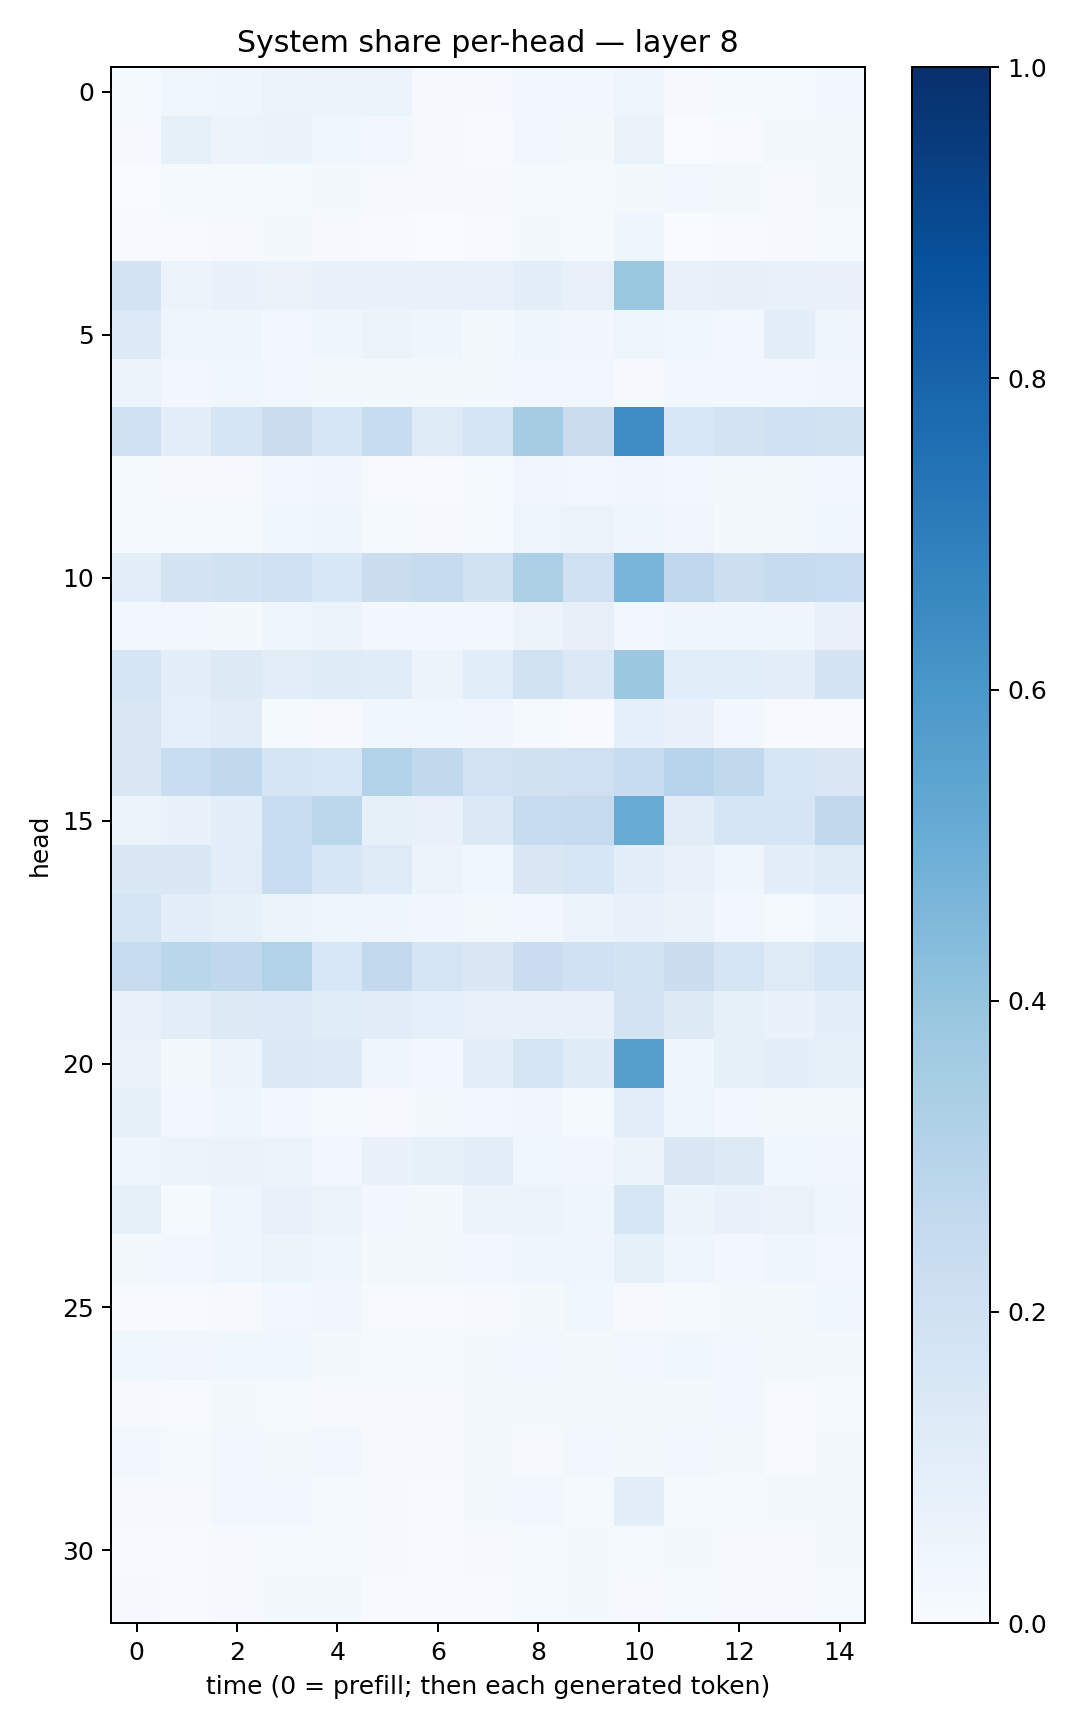

The table this chart was drawn from, first rows:
0.013020001, 0.03866052, 0.04350567, 0.0583788, 0.059589293, 0.052597836, 0.010887421, 0.011552474, 0.027697269, 0.029448783, 0.042402346, 0.008389494, 0.013386533, 0.014682827, 0.028762905
0.0109, 0.08417, 0.05539, 0.06501, 0.03846, 0.03016, 0.00844, 0.006077, 0.02477, 0.02219, 0.06618, 0.002864, 0.00705, 0.02142, 0.02213
0.003414, 0.01221, 0.01335, 0.01318, 0.0184, 0.01101, 0.008273, 0.009167, 0.01533, 0.01553, 0.01752, 0.02901, 0.01706, 0.01088, 0.01872
0.006681, 0.006287, 0.008748, 0.01608, 0.01098, 0.007032, 0.003745, 0.005526, 0.01812, 0.01271, 0.04625, 0.003742, 0.004953, 0.009621, 0.01218
0.1826, 0.05786, 0.06782, 0.06519, 0.07237, 0.06902, 0.07255, 0.07435, 0.09919, 0.07122, 0.3893, 0.07736, 0.08171, 0.07254, 0.0701
0.1341, 0.04667, 0.04348, 0.02742, 0.0446, 0.05447, 0.04215, 0.02098, 0.04221, 0.03431, 0.04734, 0.0384, 0.02817, 0.09936, 0.04962
0.0528, 0.02468, 0.03852, 0.02369, 0.02164, 0.01688, 0.01717, 0.02228, 0.0245, 0.02756, 0.0112, 0.03085, 0.02498, 0.03054, 0.03309
0.2002, 0.09386, 0.1705, 0.2243, 0.1607, 0.2388, 0.1242, 0.1674, 0.3495, 0.2229, 0.637, 0.1557, 0.178, 0.2014, 0.1906
0.01554, 0.01167, 0.01023, 0.02794, 0.03327, 0.006489, 0.004895, 0.01216, 0.03397, 0.02737, 0.03268, 0.02382, 0.01836, 0.01737, 0.02881
0.01258, 0.01467, 0.01426, 0.03741, 0.04095, 0.01269, 0.01042, 0.0131, 0.04722, 0.0526, 0.04389, 0.03482, 0.02073, 0.02239, 0.03636
0.09769, 0.1763, 0.1908, 0.2107, 0.1546, 0.2193, 0.2459, 0.1915, 0.3338, 0.2037, 0.4661, 0.2681, 0.2168, 0.2441, 0.2314
0.02469, 0.02873, 0.02097, 0.04305, 0.05609, 0.02461, 0.0261, 0.02537, 0.05859, 0.07888, 0.02666, 0.04509, 0.03936, 0.04217, 0.07794
0.1702, 0.09967, 0.1318, 0.104, 0.1176, 0.1168, 0.05666, 0.1072, 0.1918, 0.1406, 0.3826, 0.1086, 0.109, 0.09799, 0.1759
0.1519, 0.08711, 0.1108, 0.01249, 0.007859, 0.03848, 0.03766, 0.03385, 0.01424, 0.005435, 0.08634, 0.0741, 0.02532, 0.007325, 0.007465
0.1464, 0.2309, 0.2644, 0.1718, 0.1558, 0.3103, 0.2656, 0.1817, 0.1964, 0.2055, 0.2391, 0.2957, 0.2646, 0.1611, 0.1448
0.06068, 0.06943, 0.09879, 0.234, 0.2795, 0.08431, 0.07497, 0.1369, 0.2345, 0.245, 0.5102, 0.1103, 0.169, 0.1676, 0.2628
0.1455, 0.1484, 0.105, 0.2337, 0.1608, 0.1249, 0.06207, 0.0358, 0.1481, 0.164, 0.1004, 0.07325, 0.04648, 0.09443, 0.1235
0.1644, 0.09741, 0.08367, 0.06013, 0.04015, 0.04497, 0.03149, 0.02086, 0.027, 0.05533, 0.0694, 0.06486, 0.02921, 0.01388, 0.0403
0.2379, 0.2887, 0.2682, 0.3125, 0.153, 0.2591, 0.1708, 0.1409, 0.2297, 0.2018, 0.1857, 0.2191, 0.1658, 0.1225, 0.1575
0.07601, 0.1019, 0.1282, 0.1351, 0.1158, 0.1107, 0.09174, 0.07295, 0.07132, 0.07613, 0.1744, 0.1295, 0.08372, 0.0687, 0.09488
0.06547, 0.02205, 0.05458, 0.1399, 0.1337, 0.04532, 0.03094, 0.09628, 0.1678, 0.1173, 0.5637, 0.04344, 0.08589, 0.09797, 0.08461
0.08413, 0.02647, 0.04402, 0.02681, 0.01373, 0.007936, 0.01577, 0.02446, 0.03265, 0.01523, 0.09748, 0.04675, 0.02476, 0.02249, 0.02047
0.03978, 0.06159, 0.06639, 0.05509, 0.02721, 0.06892, 0.08309, 0.09689, 0.03711, 0.03259, 0.0619, 0.1424, 0.1271, 0.03762, 0.03424
0.08371, 0.01404, 0.03912, 0.07146, 0.05802, 0.03013, 0.02323, 0.05906, 0.06041, 0.04191, 0.1608, 0.05248, 0.06879, 0.06499, 0.04113
0.01858, 0.03029, 0.04122, 0.0527, 0.04216, 0.01655, 0.02007, 0.02694, 0.04323, 0.04134, 0.08294, 0.04098, 0.02474, 0.03934, 0.02895
0.006798, 0.006589, 0.009536, 0.02615, 0.03198, 0.00669, 0.00536, 0.008326, 0.02174, 0.03522, 0.01031, 0.01376, 0.01609, 0.02035, 0.03726
0.0363, 0.03184, 0.03869, 0.03569, 0.01686, 0.01393, 0.01453, 0.02242, 0.02434, 0.0171, 0.02765, 0.03899, 0.02918, 0.01908, 0.01863
0.009796, 0.007507, 0.02261, 0.01495, 0.01011, 0.009205, 0.00789, 0.0205, 0.01609, 0.01585, 0.01836, 0.02144, 0.03001, 0.007772, 0.01283
0.02375, 0.01221, 0.02427, 0.01747, 0.02708, 0.01013, 0.009366, 0.01752, 0.01074, 0.02592, 0.02188, 0.02457, 0.02149, 0.00767, 0.01966
0.01143, 0.008633, 0.02726, 0.02931, 0.01381, 0.01148, 0.007437, 0.01609, 0.02357, 0.01545, 0.09968, 0.01319, 0.01549, 0.01791, 0.01621
0.007406, 0.007766, 0.009862, 0.01455, 0.01562, 0.008239, 0.006993, 0.00827, 0.01317, 0.01656, 0.01262, 0.0174, 0.01105, 0.01021, 0.0164
0.008888, 0.00724, 0.01025, 0.02123, 0.01672, 0.004884, 0.004552, 0.007236, 0.0132, 0.01881, 0.008774, 0.01195, 0.009315, 0.01069, 0.01453
